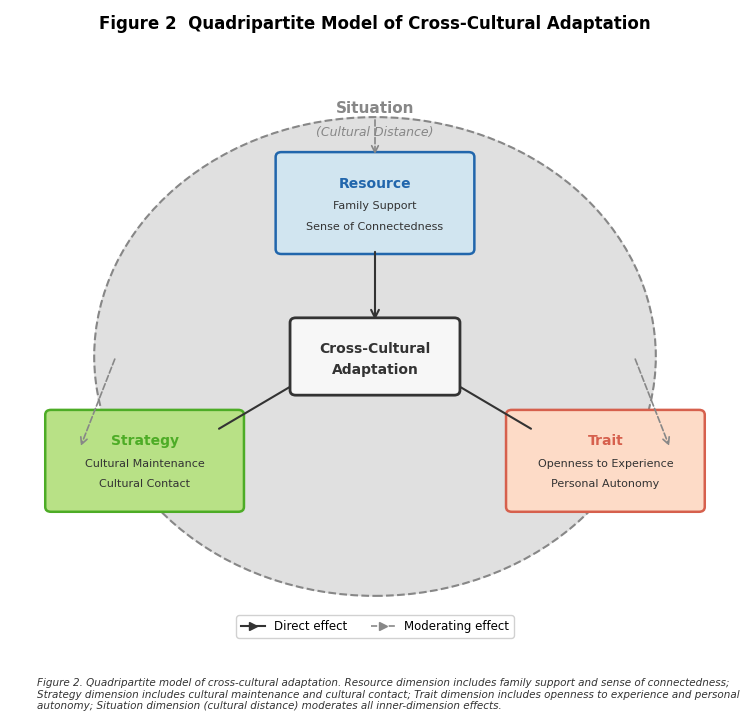
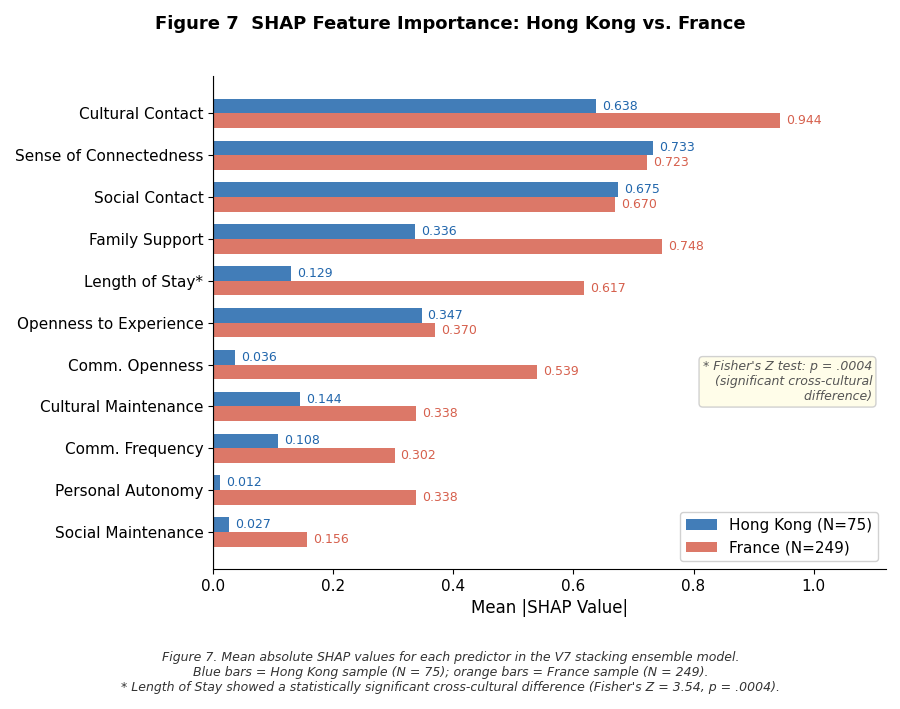
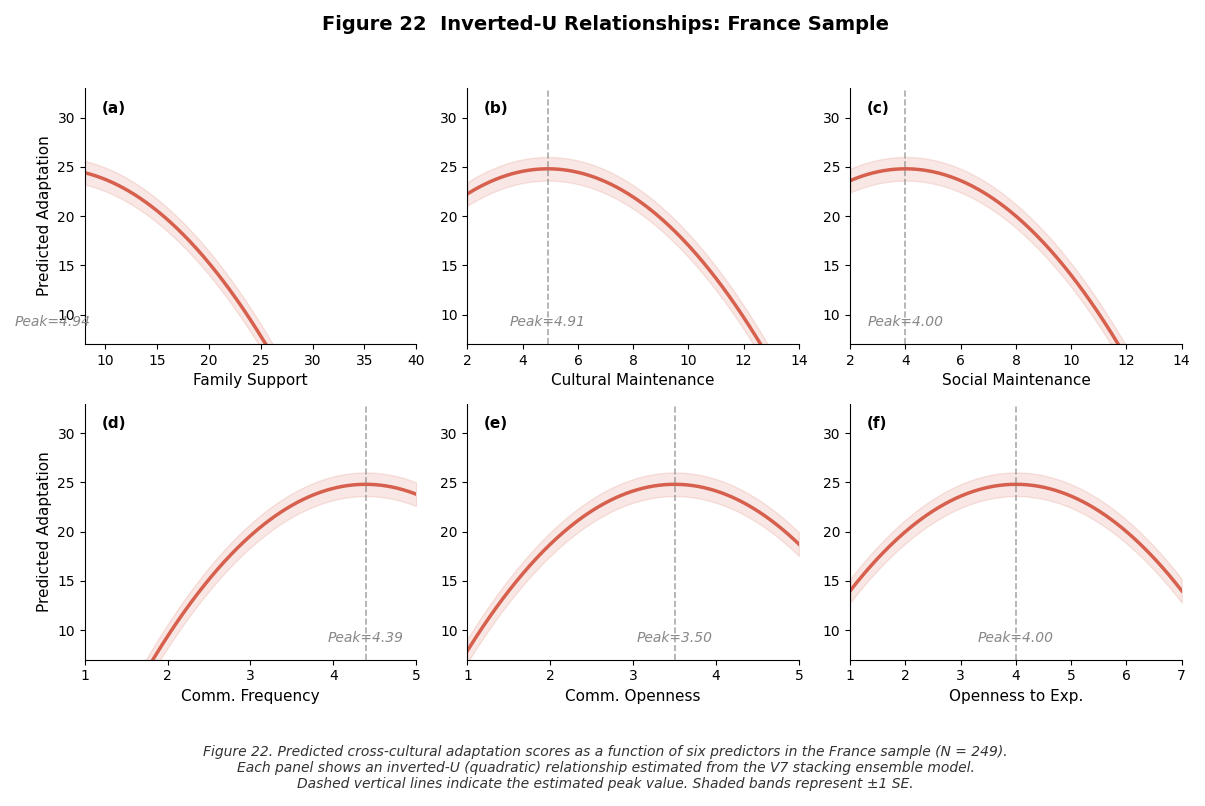
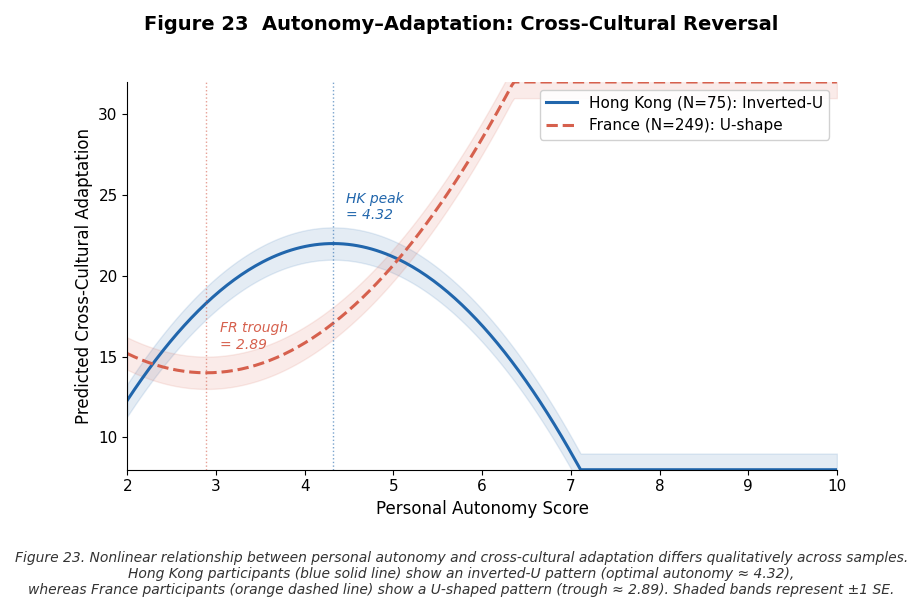
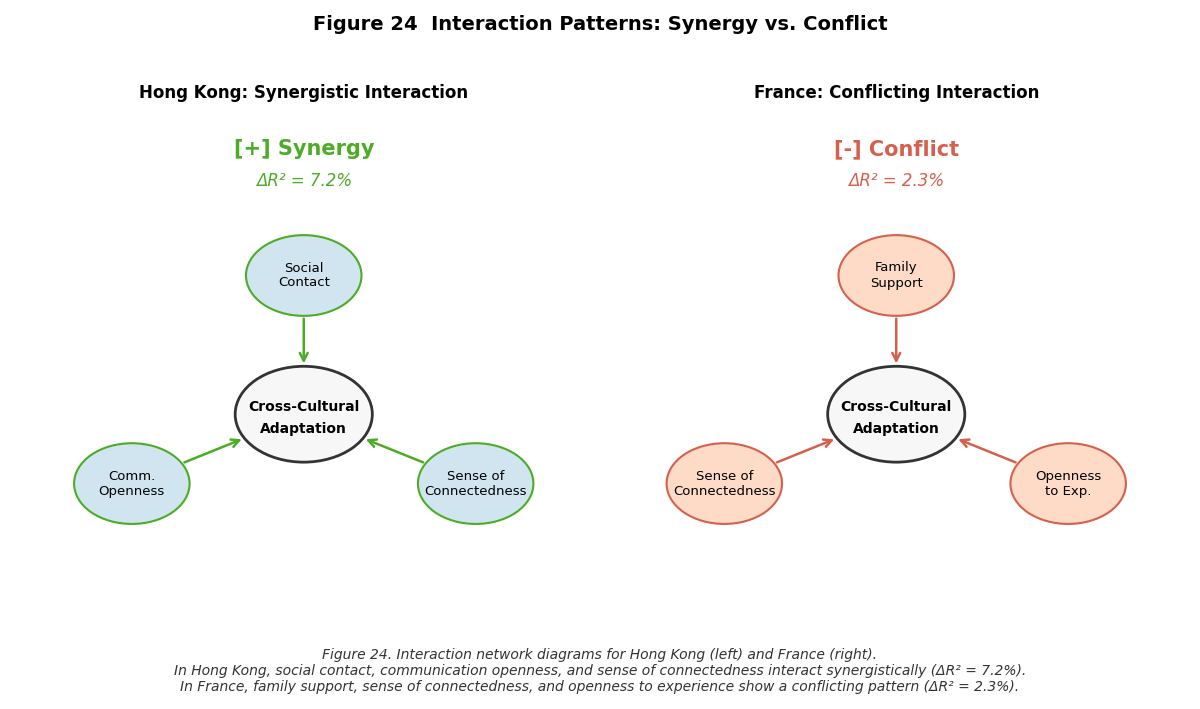
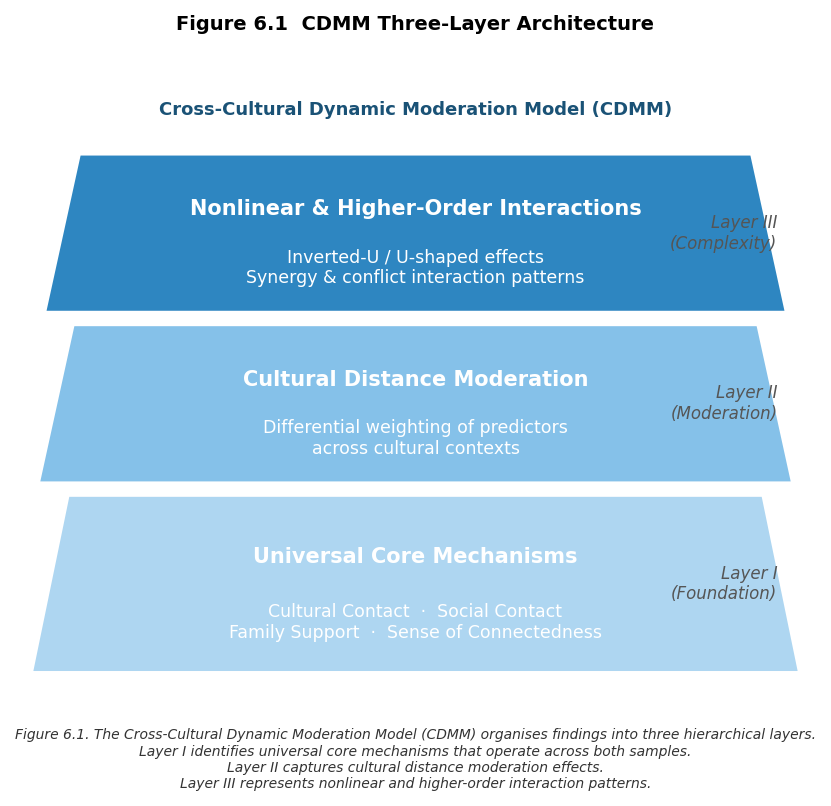
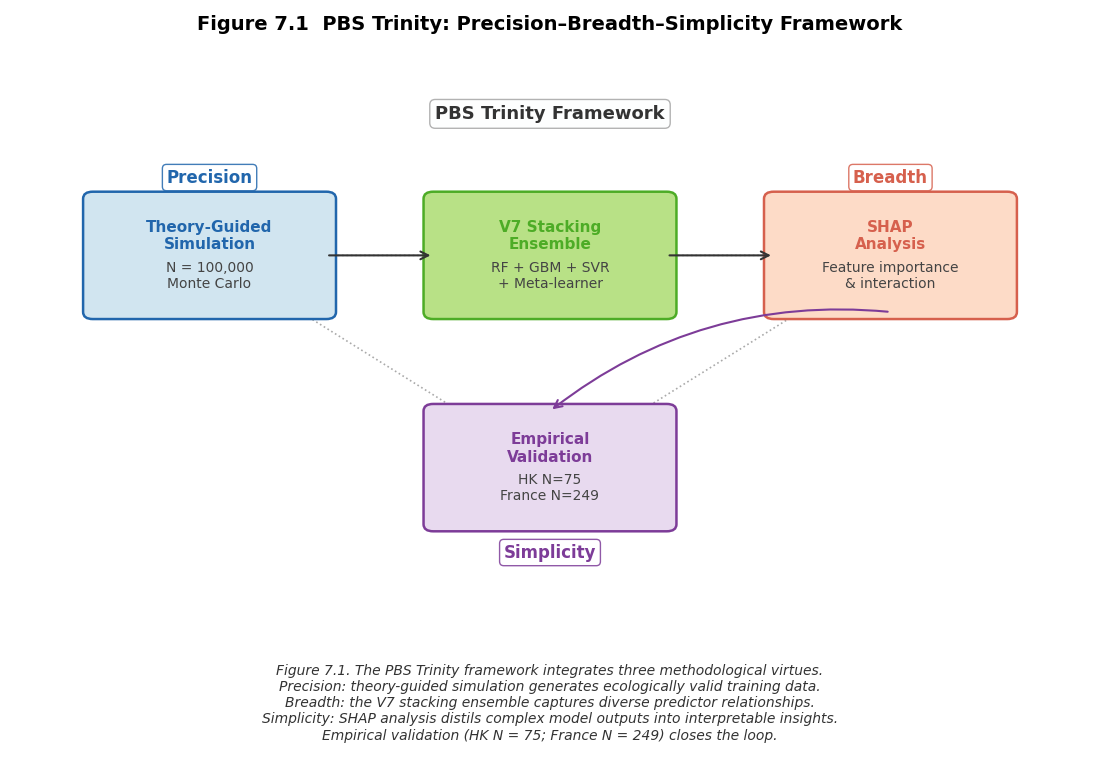

Generate these figures, in order, with matplotlib:
"""
Generate 7 APA-format vector figures for cross-cultural adaptation paper.
Output: f:/Project/4_1_9_final/academic_figures/
"""
import matplotlib
matplotlib.use('Agg')
import matplotlib.pyplot as plt
import matplotlib.patches as mpatches
import matplotlib.patches as patches
from matplotlib.patches import FancyArrowPatch, FancyBboxPatch, Arc
import matplotlib.patheffects as pe
import numpy as np
import os

# ── Output directory ──────────────────────────────────────────────────────────
OUT_DIR = r"f:\Project\4_1_9_final\academic_figures"
os.makedirs(OUT_DIR, exist_ok=True)

# ── Global style ──────────────────────────────────────────────────────────────
plt.rcParams.update({
    'font.family': 'sans-serif',
    'font.sans-serif': ['Arial', 'Helvetica', 'DejaVu Sans'],
    'font.size': 10,
    'axes.linewidth': 0.8,
    'axes.spines.top': False,
    'axes.spines.right': False,
    'figure.dpi': 300,
    'savefig.dpi': 300,
    'savefig.bbox': 'standard',
    'savefig.pad_inches': 0.15,
})

BLUE   = '#2166AC'
ORANGE = '#D6604D'
GREEN  = '#4DAC26'
GRAY   = '#878787'
LIGHT_BLUE = '#D1E5F0'
LIGHT_ORANGE = '#FDDBC7'
LIGHT_GREEN  = '#B8E186'
LIGHT_GRAY   = '#E0E0E0'


def save_fig(fig, name):
    for ext in ('svg', 'pdf', 'png'):
        path = os.path.join(OUT_DIR, f"{name}.{ext}")
        fig.savefig(path, format=ext)
        print(f"  Saved: {path}")
    plt.close(fig)


# ══════════════════════════════════════════════════════════════════════════════
# Figure 2.1 – Quadripartite Conceptual Model
# ══════════════════════════════════════════════════════════════════════════════
def fig_2_1():
    fig, ax = plt.subplots(figsize=(7.5, 6.5))
    ax.set_xlim(0, 10)
    ax.set_ylim(0, 9)
    ax.axis('off')

    # ── Outer ring: Situation (Cultural Distance) ─────────────────────────────
    outer = plt.Circle((5, 4.5), 3.9, color=LIGHT_GRAY, zorder=0)
    ax.add_patch(outer)
    outer_border = plt.Circle((5, 4.5), 3.9, fill=False,
                               edgecolor=GRAY, linewidth=1.5, linestyle='--', zorder=1)
    ax.add_patch(outer_border)
    ax.text(5, 8.55, 'Situation', ha='center', va='center',
            fontsize=11, fontweight='bold', color=GRAY)
    ax.text(5, 8.15, '(Cultural Distance)', ha='center', va='center',
            fontsize=9, color=GRAY, style='italic')

    # ── Center box: Outcome ───────────────────────────────────────────────────
    cx, cy = 5, 4.5
    center_box = FancyBboxPatch((cx-1.1, cy-0.55), 2.2, 1.1,
                                 boxstyle="round,pad=0.08",
                                 facecolor='#F7F7F7', edgecolor='#333333',
                                 linewidth=2, zorder=5)
    ax.add_patch(center_box)
    ax.text(cx, cy+0.12, 'Cross-Cultural', ha='center', va='center',
            fontsize=10, fontweight='bold', color='#333333', zorder=6)
    ax.text(cx, cy-0.22, 'Adaptation', ha='center', va='center',
            fontsize=10, fontweight='bold', color='#333333', zorder=6)

    # ── Three inner dimension boxes ────────────────────────────────────────���──
    dims = [
        # (x, y, color, light_color, title, subtitle1, subtitle2)
        (5,   7.0, BLUE,   LIGHT_BLUE,   'Resource',
         'Family Support', 'Sense of Connectedness'),
        (1.8, 2.8, GREEN,  LIGHT_GREEN,  'Strategy',
         'Cultural Maintenance', 'Cultural Contact'),
        (8.2, 2.8, ORANGE, LIGHT_ORANGE, 'Trait',
         'Openness to Experience', 'Personal Autonomy'),
    ]

    box_positions = []
    for (bx, by, col, lcol, title, sub1, sub2) in dims:
        bw, bh = 2.6, 1.5
        box = FancyBboxPatch((bx - bw/2, by - bh/2), bw, bh,
                              boxstyle="round,pad=0.08",
                              facecolor=lcol, edgecolor=col,
                              linewidth=1.8, zorder=3)
        ax.add_patch(box)
        ax.text(bx, by + 0.32, title, ha='center', va='center',
                fontsize=10, fontweight='bold', color=col, zorder=4)
        ax.text(bx, by - 0.05, sub1, ha='center', va='center',
                fontsize=8, color='#333333', zorder=4)
        ax.text(bx, by - 0.38, sub2, ha='center', va='center',
                fontsize=8, color='#333333', zorder=4)
        box_positions.append((bx, by, col))

    # ── Solid arrows: dimensions → center ────────────────────────────────────
    arrow_kw = dict(arrowstyle='->', color='#333333',
                    linewidth=1.5, mutation_scale=14, zorder=4)
    # Resource (top) → center
    ax.annotate('', xy=(cx, cy + 0.55), xytext=(5, 7.0 - 0.75),
                arrowprops=dict(arrowstyle='->', color='#333333',
                                lw=1.5, mutation_scale=14))
    # Strategy (bottom-left) → center
    ax.annotate('', xy=(cx - 0.9, cy - 0.3), xytext=(1.8 + 1.0, 2.8 + 0.5),
                arrowprops=dict(arrowstyle='->', color='#333333',
                                lw=1.5, mutation_scale=14))
    # Trait (bottom-right) → center
    ax.annotate('', xy=(cx + 0.9, cy - 0.3), xytext=(8.2 - 1.0, 2.8 + 0.5),
                arrowprops=dict(arrowstyle='->', color='#333333',
                                lw=1.5, mutation_scale=14))

    # ── Dashed arrows: Situation → each dimension ─────────────────────────────
    dash_kw = dict(arrowstyle='->', color=GRAY,
                   linewidth=1.2, mutation_scale=12,
                   linestyle='dashed')
    # → Resource
    ax.annotate('', xy=(5, 7.0 + 0.75), xytext=(5, 8.4),
                arrowprops=dict(arrowstyle='->', color=GRAY,
                                lw=1.2, mutation_scale=12,
                                linestyle='dashed'))
    # → Strategy
    ax.annotate('', xy=(1.8 - 0.9, 2.8 + 0.2), xytext=(1.4, 4.5),
                arrowprops=dict(arrowstyle='->', color=GRAY,
                                lw=1.2, mutation_scale=12,
                                linestyle='dashed'))
    # → Trait
    ax.annotate('', xy=(8.2 + 0.9, 2.8 + 0.2), xytext=(8.6, 4.5),
                arrowprops=dict(arrowstyle='->', color=GRAY,
                                lw=1.2, mutation_scale=12,
                                linestyle='dashed'))

    # ── Legend ────────────────────────────────────────────────────────────────
    from matplotlib.lines import Line2D
    legend_elements = [
        Line2D([0], [0], color='#333333', lw=1.5,
               marker='>', markersize=6, label='Direct effect'),
        Line2D([0], [0], color=GRAY, lw=1.2, linestyle='--',
               marker='>', markersize=6, label='Moderating effect'),
    ]
    ax.legend(handles=legend_elements, loc='lower center',
              bbox_to_anchor=(0.5, -0.02), ncol=2,
              fontsize=8.5, frameon=True, framealpha=0.9,
              edgecolor='#CCCCCC')

    # ── Figure note ───────────────────────────────────────────────────────────
    note = ("Figure 2. Quadripartite model of cross-cultural adaptation. "
            "Resource dimension includes family support and sense of connectedness; "
            "Strategy dimension includes cultural maintenance and cultural contact; "
            "Trait dimension includes openness to experience and personal autonomy; "
            "Situation dimension (cultural distance) moderates all inner-dimension effects.")
    fig.text(0.05, -0.04, note, ha='left', va='top',
             fontsize=7.5, style='italic', wrap=True,
             color='#333333',
             transform=fig.transFigure)

    fig.suptitle('Figure 2  Quadripartite Model of Cross-Cultural Adaptation',
                 fontsize=12, fontweight='bold', y=0.98)
    plt.tight_layout(rect=[0, 0.0, 1, 0.95])
    save_fig(fig, 'Figure2.1_Quadripartite_Model')


# ══════════════════════════════════════════════════════════════════════════════
# Figure 5.1 – Feature Importance (SHAP) Side-by-Side Bar Chart
# ══════════════════════════════════════════════════════════════════════════════
def fig_5_1():
    features = [
        'Sense of Connectedness',
        'Social Contact',
        'Cultural Contact',
        'Openness to Experience',
        'Family Support',
        'Cultural Maintenance',
        'Length of Stay*',
        'Comm. Frequency',
        'Comm. Openness',
        'Social Maintenance',
        'Personal Autonomy',
    ]
    hk_vals = [0.733, 0.675, 0.638, 0.347, 0.336, 0.144,
               0.129, 0.108, 0.036, 0.027, 0.012]
    fr_vals = [0.723, 0.670, 0.944, 0.370, 0.748, 0.338,
               0.617, 0.302, 0.539, 0.156, 0.338]

    # Sort by average importance
    avg = [(h + f) / 2 for h, f in zip(hk_vals, fr_vals)]
    order = sorted(range(len(features)), key=lambda i: avg[i])
    features = [features[i] for i in order]
    hk_vals  = [hk_vals[i]  for i in order]
    fr_vals  = [fr_vals[i]  for i in order]

    y = np.arange(len(features))
    height = 0.35

    fig, ax = plt.subplots(figsize=(9, 7))
    bars_hk = ax.barh(y + height/2, hk_vals, height,
                      color=BLUE, alpha=0.85, label='Hong Kong (N=75)')
    bars_fr = ax.barh(y - height/2, fr_vals, height,
                      color=ORANGE, alpha=0.85, label='France (N=249)')

    # Value labels
    for bar in bars_hk:
        w = bar.get_width()
        ax.text(w + 0.01, bar.get_y() + bar.get_height()/2,
                f'{w:.3f}', va='center', ha='left', fontsize=9, color=BLUE)
    for bar in bars_fr:
        w = bar.get_width()
        ax.text(w + 0.01, bar.get_y() + bar.get_height()/2,
                f'{w:.3f}', va='center', ha='left', fontsize=9, color=ORANGE)

    ax.set_yticks(y)
    ax.set_yticklabels(features, fontsize=11)
    ax.set_xlabel('Mean |SHAP Value|', fontsize=12)
    ax.set_xlim(0, 1.12)
    ax.spines['left'].set_visible(True)
    ax.spines['bottom'].set_visible(True)
    ax.tick_params(axis='x', labelsize=11)

    # Vertical reference line
    ax.axvline(x=0, color='#333333', linewidth=0.8)

    ax.legend(fontsize=11, loc='lower right', frameon=True,
              framealpha=0.9, edgecolor='#CCCCCC')

    # Star annotation – placed mid-right, below the top bars, above the legend
    ax.text(0.98, 0.38,
            '* Fisher\'s Z test: p = .0004\n  (significant cross-cultural\n   difference)',
            transform=ax.transAxes, fontsize=9, va='center', ha='right',
            style='italic', color='#555555',
            bbox=dict(boxstyle='round,pad=0.3', facecolor='#FFFDE7',
                      edgecolor='#CCCCCC', alpha=0.9))

    fig.suptitle('Figure 7  SHAP Feature Importance: Hong Kong vs. France',
                 fontsize=13, fontweight='bold')
    note = ("Figure 7. Mean absolute SHAP values for each predictor in the V7 stacking ensemble model.\n"
            "Blue bars = Hong Kong sample (N = 75); orange bars = France sample (N = 249).\n"
            "* Length of Stay showed a statistically significant cross-cultural difference "
            "(Fisher's Z = 3.54, p = .0004).")
    fig.text(0.5, 0.01, note, ha='center', va='bottom',
             fontsize=9, style='italic', color='#333333',
             transform=fig.transFigure, multialignment='center')

    plt.tight_layout(rect=[0, 0.1, 1, 0.96])
    save_fig(fig, 'Figure5.1_Feature_Importance_Comparison')


# ══════════════════════════════════════════════════════════════════════════════
# Figure 5.2 – Inverted-U Curves Panel (France, 2×3 grid)
# ══════════════════════════════════════════════════════════════════════════════
def fig_5_2():
    panels = [
        ('Family Support',       8,  40, 4.94, 8,  32),
        ('Cultural Maintenance', 2,  14, 4.91, 8,  32),
        ('Social Maintenance',   2,  14, 4.0,  8,  32),
        ('Comm. Frequency',      1,   5, 4.39, 8,  32),
        ('Comm. Openness',       1,   5, 3.5,  8,  32),
        ('Openness to Exp.',     1,   7, 4.0,  8,  32),
    ]

    fig, axes = plt.subplots(2, 3, figsize=(12, 8))
    axes = axes.flatten()

    for i, (label, xmin, xmax, peak, ymin, ymax) in enumerate(panels):
        ax = axes[i]
        x = np.linspace(xmin, xmax, 300)
        a = -(ymax - ymin) * 0.45 / ((xmax - xmin) / 2) ** 2
        y = a * (x - peak) ** 2 + (ymin + ymax) / 2 + (ymax - ymin) * 0.2

        ax.plot(x, y, color=ORANGE, linewidth=2.5)
        ax.axvline(peak, color=GRAY, linewidth=1.2, linestyle='--', alpha=0.7)
        ax.text(peak, ymin + 0.5, f'Peak={peak:.2f}',
                ha='center', va='bottom', fontsize=10, color=GRAY, style='italic')

        ax.fill_between(x, y - 1.2, y + 1.2, alpha=0.15, color=ORANGE)

        ax.set_xlim(xmin, xmax)
        ax.set_ylim(ymin - 1, ymax + 1)
        ax.set_xlabel(label, fontsize=11)
        ax.set_ylabel('Predicted Adaptation' if i % 3 == 0 else '', fontsize=11)
        ax.tick_params(labelsize=10)
        ax.spines['top'].set_visible(False)
        ax.spines['right'].set_visible(False)

        ax.text(0.05, 0.95, f'({chr(97+i)})', transform=ax.transAxes,
                fontsize=11, fontweight='bold', va='top')

    fig.suptitle('Figure 22  Inverted-U Relationships: France Sample',
                 fontsize=14, fontweight='bold')
    note = ("Figure 22. Predicted cross-cultural adaptation scores as a function of six predictors "
            "in the France sample (N = 249).\n"
            "Each panel shows an inverted-U (quadratic) relationship estimated from the V7 stacking "
            "ensemble model.\n"
            "Dashed vertical lines indicate the estimated peak value. Shaded bands represent ±1 SE.")
    fig.text(0.5, 0.01, note, ha='center', va='bottom',
             fontsize=10, style='italic', color='#333333',
             transform=fig.transFigure, multialignment='center')

    plt.tight_layout(rect=[0, 0.1, 1, 0.95])
    save_fig(fig, 'Figure5.2_InvertedU_Curves_France')


# ══════════════════════════════════════════════════════════════════════════════
# Figure 5.3 – Autonomy Cross-Cultural Reversal
# ════════════════════════════════════════════════════════════════════════���═════
def fig_5_3():
    fig, ax = plt.subplots(figsize=(8, 6))

    x = np.linspace(2, 10, 300)

    # HK: inverted-U, peak ≈ 4.32
    hk_peak = 4.32
    a_hk = -1.8
    hk_y = a_hk * (x - hk_peak) ** 2 + 22
    hk_y = np.clip(hk_y, 8, 32)

    # France: U-shape, trough ≈ 2.89
    fr_trough = 2.89
    a_fr = 1.5
    fr_y = a_fr * (x - fr_trough) ** 2 + 14
    fr_y = np.clip(fr_y, 8, 32)

    ax.plot(x, hk_y, color=BLUE, linewidth=2.2, label='Hong Kong (N=75): Inverted-U')
    ax.fill_between(x, hk_y - 1.0, hk_y + 1.0, alpha=0.12, color=BLUE)

    ax.plot(x, fr_y, color=ORANGE, linewidth=2.2,
            linestyle='--', label='France (N=249): U-shape')
    ax.fill_between(x, fr_y - 1.0, fr_y + 1.0, alpha=0.12, color=ORANGE)

    # Annotations
    ax.axvline(hk_peak, color=BLUE, linewidth=1, linestyle=':', alpha=0.6)
    ax.text(hk_peak + 0.15, 23.5, f'HK peak\n= {hk_peak}',
            fontsize=10, color=BLUE, style='italic')

    ax.axvline(fr_trough, color=ORANGE, linewidth=1, linestyle=':', alpha=0.6)
    ax.text(fr_trough + 0.15, 15.5, f'FR trough\n= {fr_trough}',
            fontsize=10, color=ORANGE, style='italic')

    ax.set_xlabel('Personal Autonomy Score', fontsize=12)
    ax.set_ylabel('Predicted Cross-Cultural Adaptation', fontsize=12)
    ax.set_xlim(2, 10)
    ax.set_ylim(8, 32)
    ax.legend(fontsize=11, loc='upper right', frameon=True,
              framealpha=0.9, edgecolor='#CCCCCC')
    ax.tick_params(labelsize=11)
    ax.spines['top'].set_visible(False)
    ax.spines['right'].set_visible(False)

    fig.suptitle('Figure 23  Autonomy–Adaptation: Cross-Cultural Reversal',
                 fontsize=14, fontweight='bold')
    note = ("Figure 23. Nonlinear relationship between personal autonomy and cross-cultural adaptation "
            "differs qualitatively across samples.\n"
            "Hong Kong participants (blue solid line) show an inverted-U pattern (optimal autonomy ≈ 4.32),\n"
            "whereas France participants (orange dashed line) show a U-shaped pattern (trough ≈ 2.89). "
            "Shaded bands represent ±1 SE.")
    fig.text(0.5, 0.01, note, ha='center', va='bottom',
             fontsize=10, style='italic', color='#333333',
             transform=fig.transFigure, multialignment='center')

    plt.tight_layout(rect=[0, 0.12, 1, 0.95])
    save_fig(fig, 'Figure5.3_Autonomy_CrossCultural_Reversal')


# ══════════════════════════════════════════════════════════════════════════════
# Figure 5.4 – Synergy vs. Conflict Interaction Network
# ══════════════════════════════════════════════════════════════════════════════
def fig_5_4():
    fig, (ax1, ax2) = plt.subplots(1, 2, figsize=(12, 7))

    def draw_network(ax, title, nodes, center_label, edge_color,
                     sign_label, delta_r2, bg_color):
        ax.set_xlim(-1.6, 1.6)
        ax.set_ylim(-1.6, 2.4)
        ax.axis('off')
        ax.set_facecolor(bg_color)

        cx, cy = 0, 0
        center = plt.Circle((cx, cy), 0.38, color='#F7F7F7',
                             ec='#333333', lw=2, zorder=5)
        ax.add_patch(center)
        ax.text(cx, cy + 0.06, 'Cross-Cultural', ha='center', va='center',
                fontsize=10, fontweight='bold', zorder=6)
        ax.text(cx, cy - 0.12, 'Adaptation', ha='center', va='center',
                fontsize=10, fontweight='bold', zorder=6)

        angles = np.linspace(90, 90 + 360, len(nodes) + 1)[:-1]
        r = 1.1
        for j, (node_label, angle) in enumerate(zip(nodes, angles)):
            nx_ = r * np.cos(np.radians(angle))
            ny_ = r * np.sin(np.radians(angle))
            node_c = plt.Circle((nx_, ny_), 0.32,
                                 color=LIGHT_BLUE if edge_color == GREEN else LIGHT_ORANGE,
                                 ec=edge_color, lw=1.5, zorder=5)
            ax.add_patch(node_c)
            ax.text(nx_, ny_, node_label, ha='center', va='center',
                    fontsize=9.5, zorder=6, multialignment='center')

            dx = cx - nx_
            dy = cy - ny_
            dist = np.sqrt(dx**2 + dy**2)
            ux, uy = dx/dist, dy/dist
            ax.annotate('',
                        xy=(cx - ux*0.38, cy - uy*0.38),
                        xytext=(nx_ + ux*0.32, ny_ + uy*0.32),
                        arrowprops=dict(arrowstyle='->', color=edge_color,
                                        lw=1.8, mutation_scale=14))

        # Place sign label and ΔR² well above the top node (which is at y≈1.1+0.32=1.42)
        ax.text(0, 2.1, sign_label, ha='center', va='center',
                fontsize=15, fontweight='bold', color=edge_color)
        ax.text(0, 1.85, f'ΔR² = {delta_r2}%', ha='center', va='center',
                fontsize=12, color=edge_color, style='italic')
        ax.set_title(title, fontsize=12, fontweight='bold', pad=10)

    draw_network(ax1,
                 'Hong Kong: Synergistic Interaction',
                 ['Social\nContact', 'Comm.\nOpenness', 'Sense of\nConnectedness'],
                 'Adaptation', GREEN, '[+] Synergy', 7.2, '#F0FFF0')

    draw_network(ax2,
                 'France: Conflicting Interaction',
                 ['Family\nSupport', 'Sense of\nConnectedness', 'Openness\nto Exp.'],
                 'Adaptation', ORANGE, '[-] Conflict', 2.3, '#FFF8F0')

    fig.suptitle('Figure 24  Interaction Patterns: Synergy vs. Conflict',
                 fontsize=14, fontweight='bold')
    note = ("Figure 24. Interaction network diagrams for Hong Kong (left) and France (right).\n"
            "In Hong Kong, social contact, communication openness, and sense of connectedness "
            "interact synergistically (ΔR² = 7.2%).\n"
            "In France, family support, sense of connectedness, and openness to experience "
            "show a conflicting pattern (ΔR² = 2.3%).")
    fig.text(0.5, 0.01, note, ha='center', va='bottom',
             fontsize=10, style='italic', color='#333333',
             transform=fig.transFigure, multialignment='center')

    plt.tight_layout(rect=[0, 0.1, 1, 0.95])
    save_fig(fig, 'Figure5.4_Synergy_Conflict_Network')


# ══════════════════════════════════════════════════════════════════════════════
# Figure 6.1 – CDMM Three-Layer Pyramid
# ══════════════════════════════════════════════════════════════════════════════
def fig_6_1():
    fig, ax = plt.subplots(figsize=(8, 8))
    ax.set_xlim(0, 10)
    ax.set_ylim(0, 10)
    ax.axis('off')

    layers = [
        # (y_bottom, height, color, label, sublabel)
        (0.5, 2.8, '#AED6F1',
         'Universal Core Mechanisms',
         'Cultural Contact  ·  Social Contact\nFamily Support  ·  Sense of Connectedness'),
        (3.5, 2.5, '#85C1E9',
         'Cultural Distance Moderation',
         'Differential weighting of predictors\nacross cultural contexts'),
        (6.2, 2.5, '#2E86C1',
         'Nonlinear & Higher-Order Interactions',
         'Inverted-U / U-shaped effects\nSynergy & conflict interaction patterns'),
    ]

    for (yb, h, col, label, sub) in layers:
        # Trapezoid shape
        margin_bottom = 0.3 * (yb / 10)
        margin_top    = margin_bottom + 0.25
        verts = [
            (margin_bottom, yb),
            (10 - margin_bottom, yb),
            (10 - margin_top - h * 0.08, yb + h),
            (margin_top + h * 0.08, yb + h),
        ]
        poly = plt.Polygon(verts, closed=True, facecolor=col,
                           edgecolor='white', linewidth=2, zorder=2)
        ax.add_patch(poly)
        ax.text(5, yb + h * 0.65, label, ha='center', va='center',
                fontsize=15, fontweight='bold', color='white', zorder=3)
        ax.text(5, yb + h * 0.28, sub, ha='center', va='center',
                fontsize=12.5, color='white', zorder=3, multialignment='center')

    layer_labels = ['Layer I\n(Foundation)', 'Layer II\n(Moderation)', 'Layer III\n(Complexity)']
    y_centers = [0.5 + 2.8/2, 3.5 + 2.5/2, 6.2 + 2.5/2]
    for lbl, yc in zip(layer_labels, y_centers):
        ax.text(9.7, yc, lbl, ha='right', va='center',
                fontsize=12, color='#555555', style='italic')

    ax.text(5, 9.4, 'Cross-Cultural Dynamic Moderation Model (CDMM)',
            ha='center', va='center', fontsize=13, fontweight='bold', color='#1A5276')

    fig.suptitle('Figure 6.1  CDMM Three-Layer Architecture',
                 fontsize=14, fontweight='bold')
    note = ("Figure 6.1. The Cross-Cultural Dynamic Moderation Model (CDMM) organises findings "
            "into three hierarchical layers.\n"
            "Layer I identifies universal core mechanisms that operate across both samples.\n"
            "Layer II captures cultural distance moderation effects.\n"
            "Layer III represents nonlinear and higher-order interaction patterns.")
    fig.text(0.5, 0.01, note, ha='center', va='bottom',
             fontsize=10, style='italic', color='#333333',
             transform=fig.transFigure, multialignment='center')

    plt.tight_layout(rect=[0, 0.1, 1, 0.97])
    save_fig(fig, 'Figure6.1_CDMM_Pyramid')


# ══════════════════════════════════════════════════════════════════════════════
# Figure 7.1 – PBS Trinity Flowchart
# ══════════════════════════════════════════════════════════════════════════════
def fig_7_1():
    fig, ax = plt.subplots(figsize=(11, 7.5))
    ax.set_xlim(0, 11)
    ax.set_ylim(0, 8)
    ax.axis('off')

    # Centre the diagram: 3 top boxes at x=2, 5.5, 9; bottom box at x=5.5
    flow_steps = [
        (2.0,  5.5, LIGHT_BLUE,   BLUE,      'Theory-Guided\nSimulation',
         'N = 100,000\nMonte Carlo'),
        (5.5,  5.5, LIGHT_GREEN,  GREEN,     'V7 Stacking\nEnsemble',
         'RF + GBM + SVR\n+ Meta-learner'),
        (9.0,  5.5, LIGHT_ORANGE, ORANGE,    'SHAP\nAnalysis',
         'Feature importance\n& interaction'),
        (5.5,  2.5, '#E8DAEF',    '#7D3C98', 'Empirical\nValidation',
         'HK N=75\nFrance N=249'),
    ]

    box_centers = []
    for (bx, by, fc, ec, title, sub) in flow_steps:
        bw, bh = 2.4, 1.6
        box = FancyBboxPatch((bx - bw/2, by - bh/2), bw, bh,
                              boxstyle="round,pad=0.1",
                              facecolor=fc, edgecolor=ec,
                              linewidth=1.8, zorder=3)
        ax.add_patch(box)
        ax.text(bx, by + 0.28, title, ha='center', va='center',
                fontsize=11, fontweight='bold', color=ec, zorder=4,
                multialignment='center')
        ax.text(bx, by - 0.28, sub, ha='center', va='center',
                fontsize=10, color='#444444', zorder=4,
                multialignment='center')
        box_centers.append((bx, by, ec))

    # ── Horizontal arrows: step 1→2→3 ────────────────────────────────────────
    for i in range(2):
        x1 = flow_steps[i][0] + 1.2
        x2 = flow_steps[i+1][0] - 1.2
        y  = flow_steps[i][1]
        ax.annotate('', xy=(x2, y), xytext=(x1, y),
                    arrowprops=dict(arrowstyle='->', color='#333333',
                                    lw=1.5, mutation_scale=14))

    # ── Downward arrow: step 3 → validation ──────────────────────────────────
    ax.annotate('', xy=(5.5, 2.5 + 0.8), xytext=(9.0, 5.5 - 0.8),
                arrowprops=dict(arrowstyle='->', color='#7D3C98',
                                lw=1.5, mutation_scale=14,
                                connectionstyle='arc3,rad=0.2'))

    # ── Triangle overlay: PBS vertices ───────────────────────────────────────
    tri_x = [2.0, 9.0, 5.5]
    tri_y = [5.5, 5.5, 2.5]
    triangle = plt.Polygon(list(zip(tri_x, tri_y)), closed=True,
                            fill=False, edgecolor='#AAAAAA',
                            linewidth=1.2, linestyle=':', zorder=2)
    ax.add_patch(triangle)

    # PBS vertex labels
    vertex_labels = [
        (2.0,  6.6, 'Precision',  BLUE),
        (9.0,  6.6, 'Breadth',    ORANGE),
        (5.5,  1.3, 'Simplicity', '#7D3C98'),
    ]
    for (vx, vy, vlabel, vcol) in vertex_labels:
        ax.text(vx, vy, vlabel, ha='center', va='center',
                fontsize=12, fontweight='bold', color=vcol,
                bbox=dict(boxstyle='round,pad=0.25', facecolor='white',
                          edgecolor=vcol, alpha=0.85))

    # ── PBS label ─────────────────────────────────────────────────────────────
    ax.text(5.5, 7.5, 'PBS Trinity Framework',
            ha='center', va='center', fontsize=13, fontweight='bold',
            color='#333333',
            bbox=dict(boxstyle='round,pad=0.3', facecolor='#FDFEFE',
                      edgecolor='#AAAAAA', alpha=0.9))

    fig.suptitle('Figure 7.1  PBS Trinity: Precision–Breadth–Simplicity Framework',
                 fontsize=14, fontweight='bold')
    note = ("Figure 7.1. The PBS Trinity framework integrates three methodological virtues.\n"
            "Precision: theory-guided simulation generates ecologically valid training data.\n"
            "Breadth: the V7 stacking ensemble captures diverse predictor relationships.\n"
            "Simplicity: SHAP analysis distils complex model outputs into interpretable insights.\n"
            "Empirical validation (HK N = 75; France N = 249) closes the loop.")
    fig.text(0.5, 0.01, note, ha='center', va='bottom',
             fontsize=10, style='italic', color='#333333',
             transform=fig.transFigure, multialignment='center')

    plt.tight_layout(rect=[0, 0.12, 1, 0.96])
    save_fig(fig, 'Figure7.1_PBS_Trinity_Flowchart')


# ══════════════════════════════════════════════════════════════════════════════
# Main
# ══════════════════════════════════════════════════════════════════════════════
if __name__ == '__main__':
    print("Generating Figure 2.1 – Quadripartite Model ...")
    fig_2_1()
    print("Generating Figure 5.1 – Feature Importance ...")
    fig_5_1()
    print("Generating Figure 5.2 – Inverted-U Curves ...")
    fig_5_2()
    print("Generating Figure 5.3 – Autonomy Reversal ...")
    fig_5_3()
    print("Generating Figure 5.4 – Synergy vs Conflict ...")
    fig_5_4()
    print("Generating Figure 6.1 – CDMM Pyramid ...")
    fig_6_1()
    print("Generating Figure 7.1 – PBS Trinity ...")
    fig_7_1()
    print("\nAll figures saved to:", OUT_DIR)
